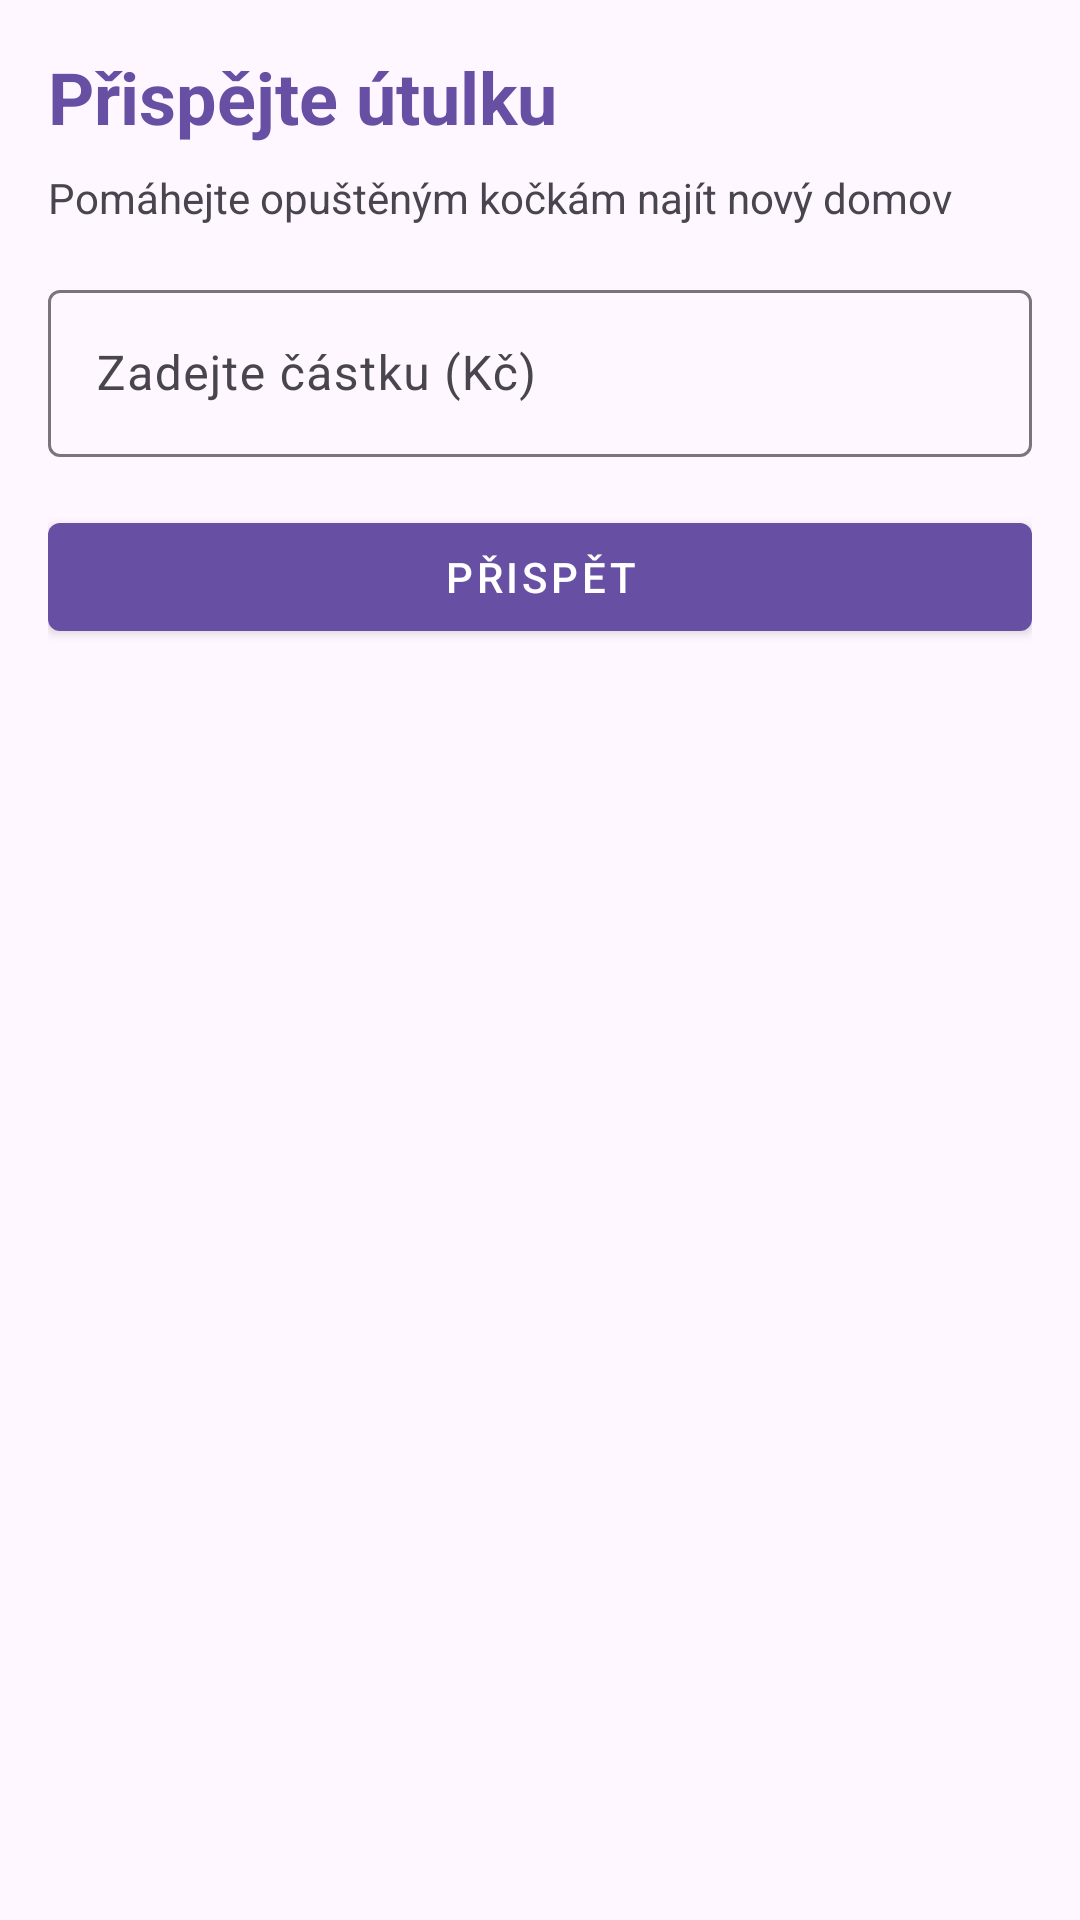

Layout XML and referenced resources for this Android screen:
<!-- AndroidManifest.xml: application theme Theme.MnauHouse -->
<!-- res/layout/fragment_donate.xml -->
<?xml version="1.0" encoding="utf-8"?>
<ScrollView xmlns:android="http://schemas.android.com/apk/res/android"
    xmlns:app="http://schemas.android.com/apk/res-auto"
    xmlns:tools="http://schemas.android.com/tools"
    android:layout_width="match_parent"
    android:layout_height="match_parent"
    android:padding="16dp"
    tools:context=".ui.fragment.DonateFragment">

    <androidx.constraintlayout.widget.ConstraintLayout
        android:layout_width="match_parent"
        android:layout_height="wrap_content">

        
        <TextView
            android:id="@+id/titleTextView"
            android:layout_width="wrap_content"
            android:layout_height="wrap_content"
            android:text="Přispějte útulku"
            android:textSize="24sp"
            android:textStyle="bold"
            android:textColor="?attr/colorPrimary"
            app:layout_constraintStart_toStartOf="parent"
            app:layout_constraintTop_toTopOf="parent" />

        
        <TextView
            android:id="@+id/descriptionTextView"
            android:layout_width="0dp"
            android:layout_height="wrap_content"
            android:layout_marginTop="8dp"
            android:text="Pomáhejte opuštěným kočkám najít nový domov"
            android:textColor="?android:attr/textColorSecondary"
            app:layout_constraintEnd_toEndOf="parent"
            app:layout_constraintStart_toStartOf="parent"
            app:layout_constraintTop_toBottomOf="@+id/titleTextView" />

        
        <com.google.android.material.textfield.TextInputLayout
            android:id="@+id/amountInput"
            android:layout_width="0dp"
            android:layout_height="wrap_content"
            android:layout_marginTop="16dp"
            android:hint="Zadejte částku (Kč)"
            app:layout_constraintEnd_toEndOf="parent"
            app:layout_constraintStart_toStartOf="parent"
            app:layout_constraintTop_toBottomOf="@+id/descriptionTextView">

            <com.google.android.material.textfield.TextInputEditText
                android:layout_width="match_parent"
                android:layout_height="wrap_content"
                android:inputType="number" />

        </com.google.android.material.textfield.TextInputLayout>

        
        <com.google.android.material.button.MaterialButton
            android:id="@+id/donateSubmitButton"
            android:layout_width="0dp"
            android:layout_height="wrap_content"
            android:layout_marginTop="16dp"
            android:text="Přispět"
            app:layout_constraintEnd_toEndOf="parent"
            app:layout_constraintStart_toStartOf="parent"
            app:layout_constraintTop_toBottomOf="@+id/amountInput"
            style="@style/Widget.MaterialComponents.Button" />

    </androidx.constraintlayout.widget.ConstraintLayout>
</ScrollView>
<!-- resources referenced by this layout -->
<resources>
  <style name="Theme.MnauHouse" parent="Theme.Material3.DayNight.NoActionBar" />
</resources>
